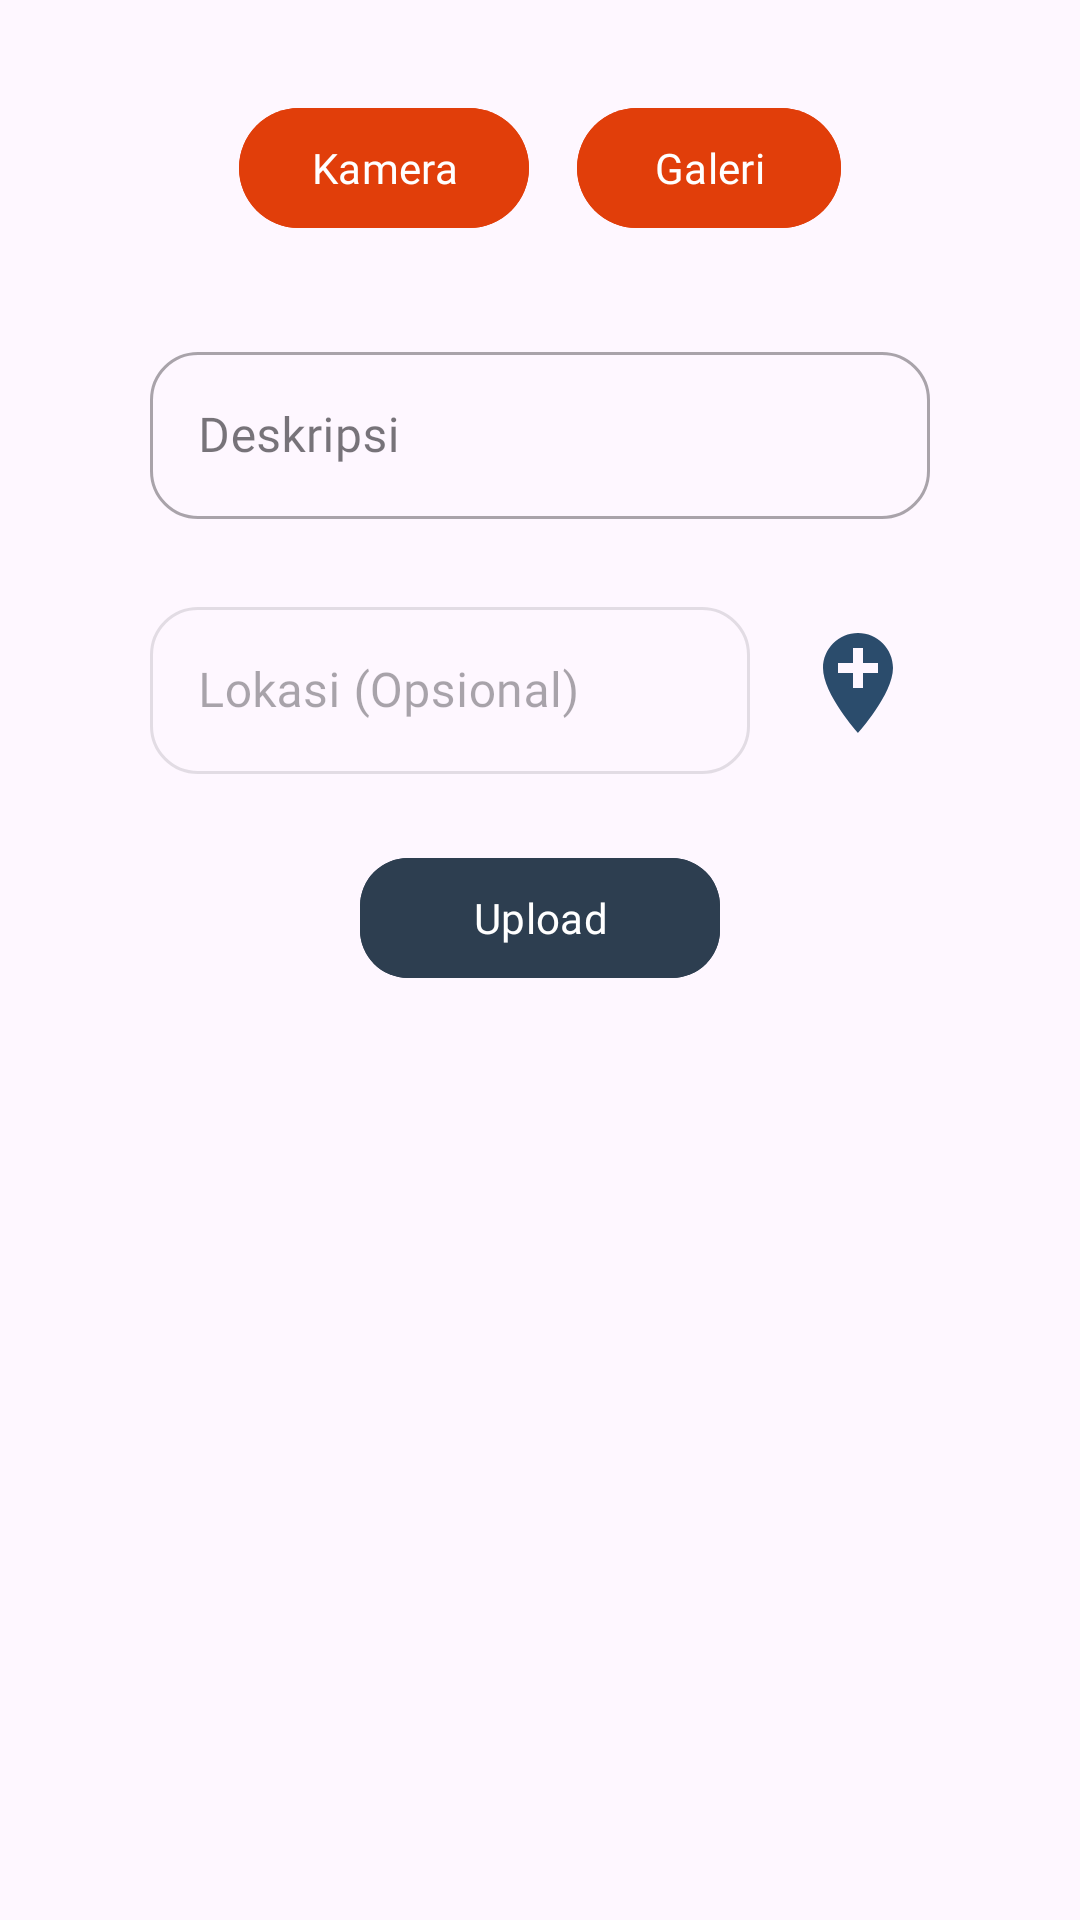

Android layout source for this screen:
<!-- AndroidManifest.xml: application theme Theme.AppStoryAditya -->
<!-- res/layout/activity_input_story.xml -->
<?xml version="1.0" encoding="utf-8"?>
<ScrollView xmlns:android="http://schemas.android.com/apk/res/android"
    xmlns:app="http://schemas.android.com/apk/res-auto"
    xmlns:tools="http://schemas.android.com/tools"
    android:layout_width="match_parent"
    android:layout_height="match_parent"
    android:fillViewport="true"
    tools:context=".ui.inputstory.InputStoryActivity">

    <androidx.constraintlayout.widget.ConstraintLayout
        android:layout_width="match_parent"
        android:layout_height="wrap_content">

        <androidx.cardview.widget.CardView
            android:id="@+id/card_view"
            android:layout_width="0dp"
            android:layout_height="wrap_content"
            android:layout_marginStart="50dp"
            android:layout_marginTop="24dp"
            android:layout_marginEnd="50dp"
            app:cardCornerRadius="16dp"
            app:layout_constraintEnd_toEndOf="parent"
            app:layout_constraintStart_toStartOf="parent"
            app:layout_constraintTop_toTopOf="parent">

            <ImageView
                android:id="@+id/img_story"
                android:layout_width="match_parent"
                android:layout_height="match_parent"
                android:adjustViewBounds="true"
                android:scaleType="fitXY"
                android:src="@drawable/ic_image" />

        </androidx.cardview.widget.CardView>

        <com.google.android.material.button.MaterialButton
            android:id="@+id/btn_camera"
            android:layout_width="wrap_content"
            android:layout_height="wrap_content"
            android:layout_marginTop="8dp"
            android:fontFamily="@font/opensanscondensedmedium"
            android:text="@string/camera"
            app:cornerRadius="32dp"
            android:backgroundTint="@color/button"
            app:layout_constraintEnd_toStartOf="@+id/btn_gallery"
            app:layout_constraintHorizontal_bias="0.5"
            app:layout_constraintHorizontal_chainStyle="packed"
            app:layout_constraintStart_toStartOf="parent"
            app:layout_constraintTop_toBottomOf="@+id/card_view" />

        <com.google.android.material.button.MaterialButton
            android:id="@+id/btn_gallery"
            android:layout_width="wrap_content"
            android:layout_height="wrap_content"
            android:layout_marginStart="16dp"
            android:fontFamily="@font/opensanscondensedmedium"
            android:text="@string/gallery"
            app:cornerRadius="32dp"
            android:backgroundTint="@color/button"
            app:layout_constraintBottom_toBottomOf="@+id/btn_camera"
            app:layout_constraintEnd_toEndOf="parent"
            app:layout_constraintHorizontal_bias="0.5"
            app:layout_constraintStart_toEndOf="@+id/btn_camera"
            app:layout_constraintTop_toTopOf="@+id/btn_camera" />

        <com.google.android.material.textfield.TextInputLayout
            android:id="@+id/il_location"
            style="@style/Widget.MaterialComponents.TextInputLayout.OutlinedBox"
            android:layout_width="0dp"
            android:layout_height="wrap_content"
            android:layout_marginTop="24dp"
            android:layout_marginEnd="60dp"
            android:enabled="false"
            android:hint="@string/location"
            app:boxCornerRadiusBottomEnd="16dp"
            app:boxCornerRadiusBottomStart="16dp"
            app:boxCornerRadiusTopEnd="16dp"
            app:boxCornerRadiusTopStart="16dp"
            app:layout_constraintEnd_toEndOf="@+id/il_description"
            app:layout_constraintStart_toStartOf="@+id/il_description"
            app:layout_constraintTop_toBottomOf="@+id/il_description">

            <com.google.android.material.textfield.TextInputEditText
                android:id="@+id/et_location"
                android:layout_width="match_parent"
                android:layout_height="match_parent"
                android:enabled="false"
                android:fontFamily="@font/opensansbolditalic" />
        </com.google.android.material.textfield.TextInputLayout>

        <com.google.android.material.textfield.TextInputLayout
            android:id="@+id/il_description"
            style="@style/Widget.MaterialComponents.TextInputLayout.OutlinedBox"
            android:layout_width="match_parent"
            android:layout_height="wrap_content"
            android:layout_marginStart="50dp"
            android:layout_marginTop="32dp"
            android:layout_marginEnd="50dp"
            android:hint="@string/description"
            app:boxCornerRadiusBottomEnd="16dp"
            app:boxCornerRadiusBottomStart="16dp"
            app:boxCornerRadiusTopEnd="16dp"
            app:boxCornerRadiusTopStart="16dp"
            app:layout_constraintEnd_toEndOf="parent"
            app:layout_constraintStart_toStartOf="parent"
            app:layout_constraintTop_toBottomOf="@+id/btn_camera">

            <com.google.android.material.textfield.TextInputEditText
                android:id="@+id/et_description"
                android:layout_width="match_parent"
                android:layout_height="match_parent"
                android:fontFamily="@font/opensanscondensedmedium" />
        </com.google.android.material.textfield.TextInputLayout>

        <ImageView
            android:id="@+id/ic_search_location"
            android:layout_width="40dp"
            android:layout_height="40dp"
            android:layout_marginStart="16dp"
            android:src="@drawable/add_location"
            app:layout_constraintBottom_toBottomOf="@+id/il_location"
            app:layout_constraintStart_toEndOf="@+id/il_location"
            app:layout_constraintTop_toTopOf="@+id/il_location"
            />

        <com.google.android.material.button.MaterialButton
            android:id="@+id/btn_upload"
            android:layout_width="120dp"
            android:layout_height="wrap_content"
            android:layout_marginTop="24dp"
            android:fontFamily="@font/opensanscondensedmedium"
            android:text="@string/upload"
            android:backgroundTint="@color/dicoding"
            app:cornerRadius="16dp"
            app:layout_constraintEnd_toEndOf="@+id/il_description"
            app:layout_constraintStart_toStartOf="@+id/il_location"
            app:layout_constraintTop_toBottomOf="@+id/il_location" />

        <ProgressBar
            android:id="@+id/progress_bar"
            android:layout_width="wrap_content"
            android:layout_height="wrap_content"
            android:visibility="gone"
            app:layout_constraintBottom_toBottomOf="parent"
            app:layout_constraintEnd_toEndOf="parent"
            app:layout_constraintStart_toStartOf="parent"
            app:layout_constraintTop_toTopOf="parent"
            tools:visibility="visible" />

    </androidx.constraintlayout.widget.ConstraintLayout>

</ScrollView>
<!-- resources referenced by this layout -->
<resources>
  <color name="button">#E13E0A</color>
  <color name="dicoding">#2D3E50</color>
  <!-- drawable add_location (drawable) -->
  <vector android:height="24dp" android:tint="#2B4C6C"
      android:viewportHeight="24" android:viewportWidth="24"
      android:width="24dp" xmlns:android="http://schemas.android.com/apk/res/android">
      <path android:fillColor="@android:color/white" android:pathData="M12,2C8.14,2 5,5.14 5,9c0,5.25 7,13 7,13s7,-7.75 7,-13c0,-3.86 -3.14,-7 -7,-7zM16,10h-3v3h-2v-3L8,10L8,8h3L11,5h2v3h3v2z"/>
  </vector>
  <string name="camera">Kamera</string>
  <string name="description">Deskripsi</string>
  <string name="gallery">Galeri</string>
  <string name="location">Lokasi (Opsional)</string>
  <string name="upload">Upload</string>
  <style name="Theme.AppStoryAditya" parent="Base.Theme.AppStoryAditya" />
  <style name="Base.Theme.AppStoryAditya" parent="Theme.Material3.DayNight">
          <item name="android:statusBarColor">@color/black</item>
          
          
      </style>
  <color name="black">#FF000000</color>
</resources>
